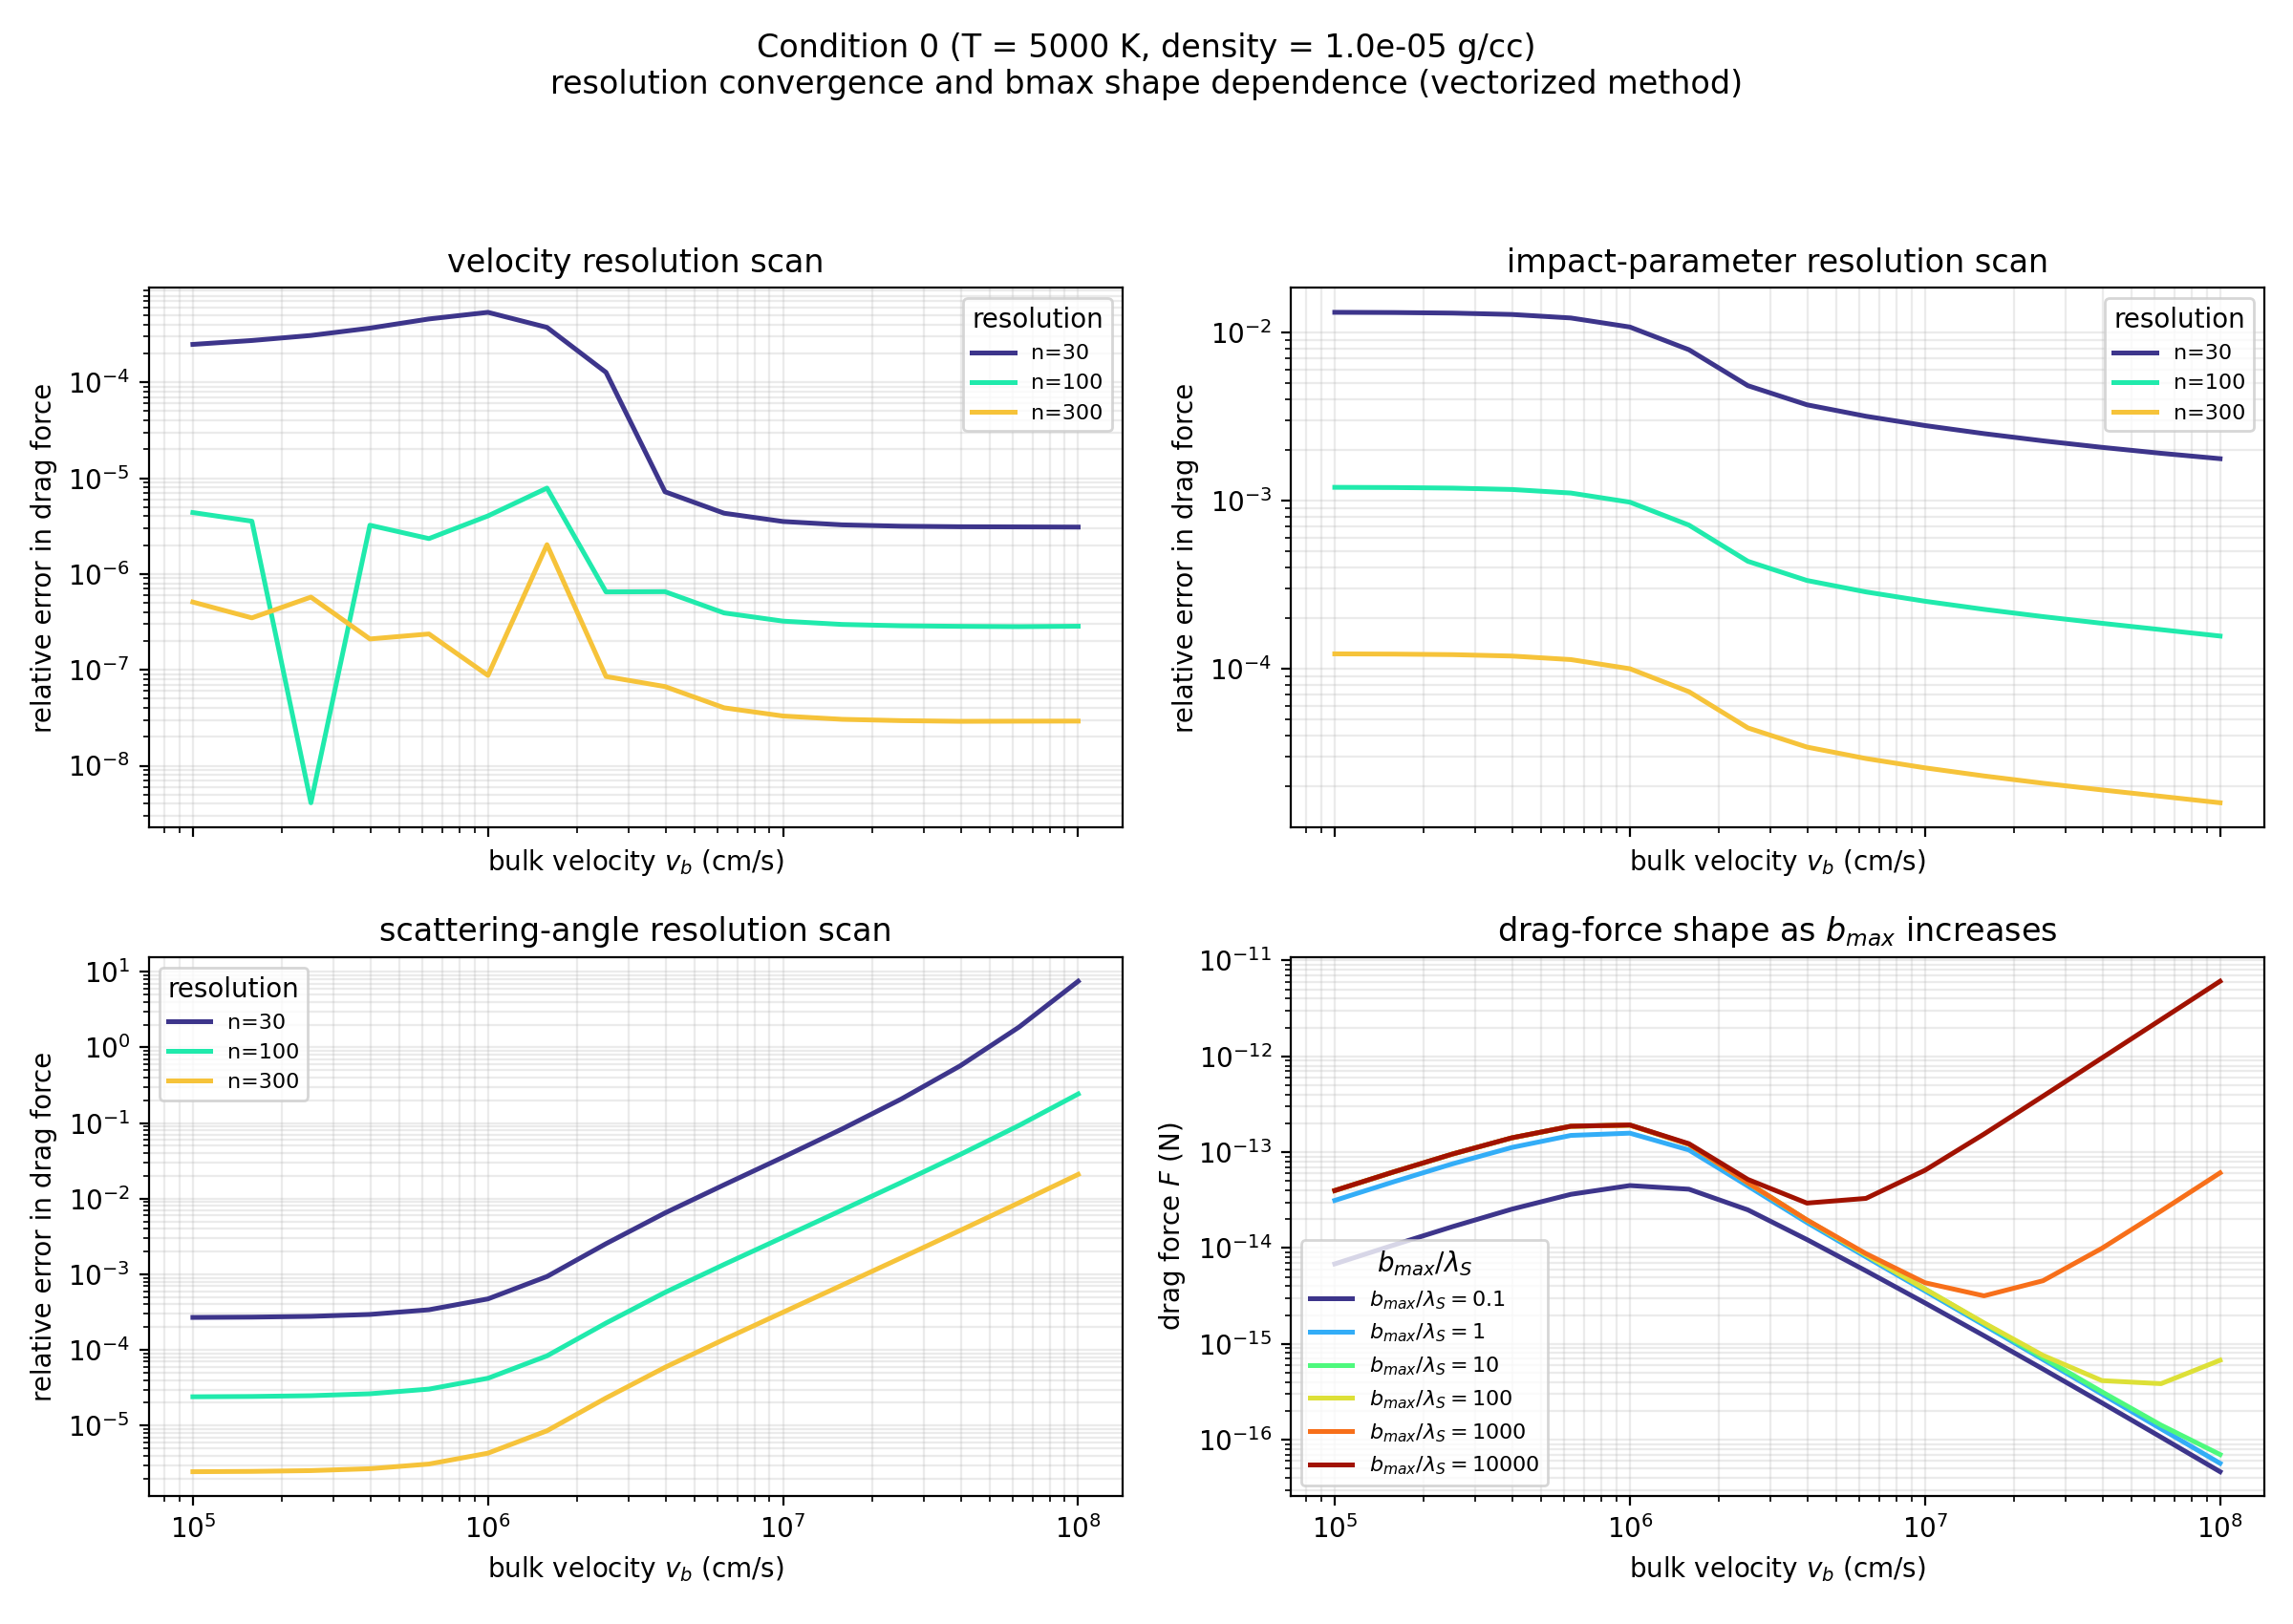

The data file committed next to this chart (first rows):
dphires, force_n, relative_error, rhomax_fraction, rhores, test_type, test_value, velocity_cm_s, velocity_index, vres
300, 6.827396304988772e-15, 0.8283, 0.1463, 300, bmax_over_screening_length, 0.1, 100000, 0, 100
300, 1.0747765241633961e-14, 0.8274, 0.1463, 300, bmax_over_screening_length, 0.1, 158489, 1, 100
300, 1.674803669783523e-14, 0.8252, 0.1463, 300, bmax_over_screening_length, 0.1, 251189, 2, 100
300, 2.5445308476459403e-14, 0.8196, 0.1463, 300, bmax_over_screening_length, 0.1, 398107, 3, 100
300, 3.633615425212779e-14, 0.805, 0.1463, 300, bmax_over_screening_length, 0.1, 630957, 4, 100
300, 4.4872881158699725e-14, 0.7658, 0.1463, 300, bmax_over_screening_length, 0.1, 1000000, 5, 100
300, 4.1110218571576874e-14, 0.6601, 0.1463, 300, bmax_over_screening_length, 0.1, 1584893, 6, 100
300, 2.500273387133142e-14, 0.4781, 0.1463, 300, bmax_over_screening_length, 0.1, 2511886, 7, 100
300, 1.225667263518561e-14, 0.3761, 0.1463, 300, bmax_over_screening_length, 0.1, 3981072, 8, 100
300, 5.77917984926042e-15, 0.3388, 0.1463, 300, bmax_over_screening_length, 0.1, 6309573, 9, 100
300, 2.6734358221990128e-15, 0.3845, 0.1463, 300, bmax_over_screening_length, 0.1, 10000000, 10, 100
300, 1.2164856076676532e-15, 0.6162, 0.1463, 300, bmax_over_screening_length, 0.1, 15848932, 11, 100
300, 5.45747045787027e-16, 0.8803, 0.1463, 300, bmax_over_screening_length, 0.1, 25118864, 12, 100
300, 2.419610244928136e-16, 0.9757, 0.1463, 300, bmax_over_screening_length, 0.1, 39810717, 13, 100
300, 1.0625529458622744e-16, 0.9956, 0.1463, 300, bmax_over_screening_length, 0.1, 63095734, 14, 100
300, 4.632582208370255e-17, 0.9992, 0.1463, 300, bmax_over_screening_length, 0.1, 100000000, 15, 100
300, 3.137342801846845e-14, 0.211, 1.463, 300, bmax_over_screening_length, 1.0, 100000, 0, 100
300, 4.917294697495641e-14, 0.2104, 1.463, 300, bmax_over_screening_length, 1.0, 158489, 1, 100
300, 7.579103361859436e-14, 0.2091, 1.463, 300, bmax_over_screening_length, 1.0, 251189, 2, 100
300, 1.12056280523595e-13, 0.2056, 1.463, 300, bmax_over_screening_length, 1.0, 398107, 3, 100
300, 1.4967872488901565e-13, 0.1968, 1.463, 300, bmax_over_screening_length, 1.0, 630957, 4, 100
300, 1.5801572637908004e-13, 0.1753, 1.463, 300, bmax_over_screening_length, 1.0, 1000000, 5, 100
300, 1.0549156437045767e-13, 0.1279, 1.463, 300, bmax_over_screening_length, 1.0, 1584893, 6, 100
300, 4.434547263586731e-14, 0.07432, 1.463, 300, bmax_over_screening_length, 1.0, 2511886, 7, 100
300, 1.8443165309778246e-14, 0.06122, 1.463, 300, bmax_over_screening_length, 1.0, 3981072, 8, 100
300, 8.077042431216705e-15, 0.07587, 1.463, 300, bmax_over_screening_length, 1.0, 6309573, 9, 100
300, 3.565039743712314e-15, 0.1793, 1.463, 300, bmax_over_screening_length, 1.0, 10000000, 10, 100
300, 1.5685471743596163e-15, 0.5052, 1.463, 300, bmax_over_screening_length, 1.0, 15848932, 11, 100
300, 6.862154388465812e-16, 0.8494, 1.463, 300, bmax_over_screening_length, 1.0, 25118864, 12, 100
300, 2.9871909555487566e-16, 0.97, 1.463, 300, bmax_over_screening_length, 1.0, 39810717, 13, 100
300, 1.2978581567921525e-16, 0.9947, 1.463, 300, bmax_over_screening_length, 1.0, 63095734, 14, 100
300, 5.667292603642941e-17, 0.9991, 1.463, 300, bmax_over_screening_length, 1.0, 100000000, 15, 100
300, 3.976229363283933e-14, 2.5988004208834398e-05, 14.63, 300, bmax_over_screening_length, 10.0, 100000, 0, 100
300, 6.227751555398306e-14, 2.6324313567880934e-05, 14.63, 300, bmax_over_screening_length, 10.0, 158489, 1, 100
300, 9.582066607453349e-14, 2.7189158322118294e-05, 14.63, 300, bmax_over_screening_length, 10.0, 251189, 2, 100
300, 1.4104784961238012e-13, 2.947637159704738e-05, 14.63, 300, bmax_over_screening_length, 10.0, 398107, 3, 100
300, 1.863530383165699e-13, 3.6061766786688946e-05, 14.63, 300, bmax_over_screening_length, 10.0, 630957, 4, 100
300, 1.9158462715773783e-13, 5.8894698248038404e-05, 14.63, 300, bmax_over_screening_length, 10.0, 1000000, 5, 100
300, 1.2093585895932725e-13, 0.0001721, 14.63, 300, bmax_over_screening_length, 10.0, 1584893, 6, 100
300, 4.78620940870199e-14, 0.0009164, 14.63, 300, bmax_over_screening_length, 10.0, 2511886, 7, 100
300, 1.954401082632618e-14, 0.005186, 14.63, 300, bmax_over_screening_length, 10.0, 3981072, 8, 100
300, 8.49258821872914e-15, 0.02832, 14.63, 300, bmax_over_screening_length, 10.0, 6309573, 9, 100
300, 3.730333742787892e-15, 0.1412, 14.63, 300, bmax_over_screening_length, 10.0, 10000000, 10, 100
300, 1.637382605805121e-15, 0.4835, 14.63, 300, bmax_over_screening_length, 10.0, 15848932, 11, 100
300, 7.173123422502693e-16, 0.8426, 14.63, 300, bmax_over_screening_length, 10.0, 25118864, 12, 100
300, 3.15349097070535e-16, 0.9683, 14.63, 300, bmax_over_screening_length, 10.0, 39810717, 13, 100
300, 1.4188173692811613e-16, 0.9942, 14.63, 300, bmax_over_screening_length, 10.0, 63095734, 14, 100
300, 7.001383296778354e-17, 0.9988, 14.63, 300, bmax_over_screening_length, 10.0, 100000000, 15, 100
300, 3.9762656504168963e-14, 1.686222533191994e-05, 146.3, 300, bmax_over_screening_length, 100.0, 100000, 0, 100
300, 6.227808681865612e-14, 1.7151667070506308e-05, 146.3, 300, bmax_over_screening_length, 100.0, 158489, 1, 100
300, 9.582155649085407e-14, 1.7896881954369504e-05, 146.3, 300, bmax_over_screening_length, 100.0, 251189, 2, 100
300, 1.410492041783406e-13, 1.9873062957299046e-05, 146.3, 300, bmax_over_screening_length, 100.0, 398107, 3, 100
300, 1.8635498704490752e-13, 2.560495813670684e-05, 146.3, 300, bmax_over_screening_length, 100.0, 630957, 4, 100
300, 1.9158713542253966e-13, 4.580326645866065e-05, 146.3, 300, bmax_over_screening_length, 100.0, 1000000, 5, 100
300, 1.2093865406819728e-13, 0.000149, 146.3, 300, bmax_over_screening_length, 100.0, 1584893, 6, 100
300, 4.786510374016808e-14, 0.0008536, 146.3, 300, bmax_over_screening_length, 100.0, 2511886, 7, 100
300, 1.9547587016116423e-14, 0.005004, 146.3, 300, bmax_over_screening_length, 100.0, 3981072, 8, 100
300, 8.497604048873477e-15, 0.02775, 146.3, 300, bmax_over_screening_length, 100.0, 6309573, 9, 100
300, 3.738971198657089e-15, 0.1392, 146.3, 300, bmax_over_screening_length, 100.0, 10000000, 10, 100
300, 1.6551196306852502e-15, 0.4779, 146.3, 300, bmax_over_screening_length, 100.0, 15848932, 11, 100
... 228 more rows
